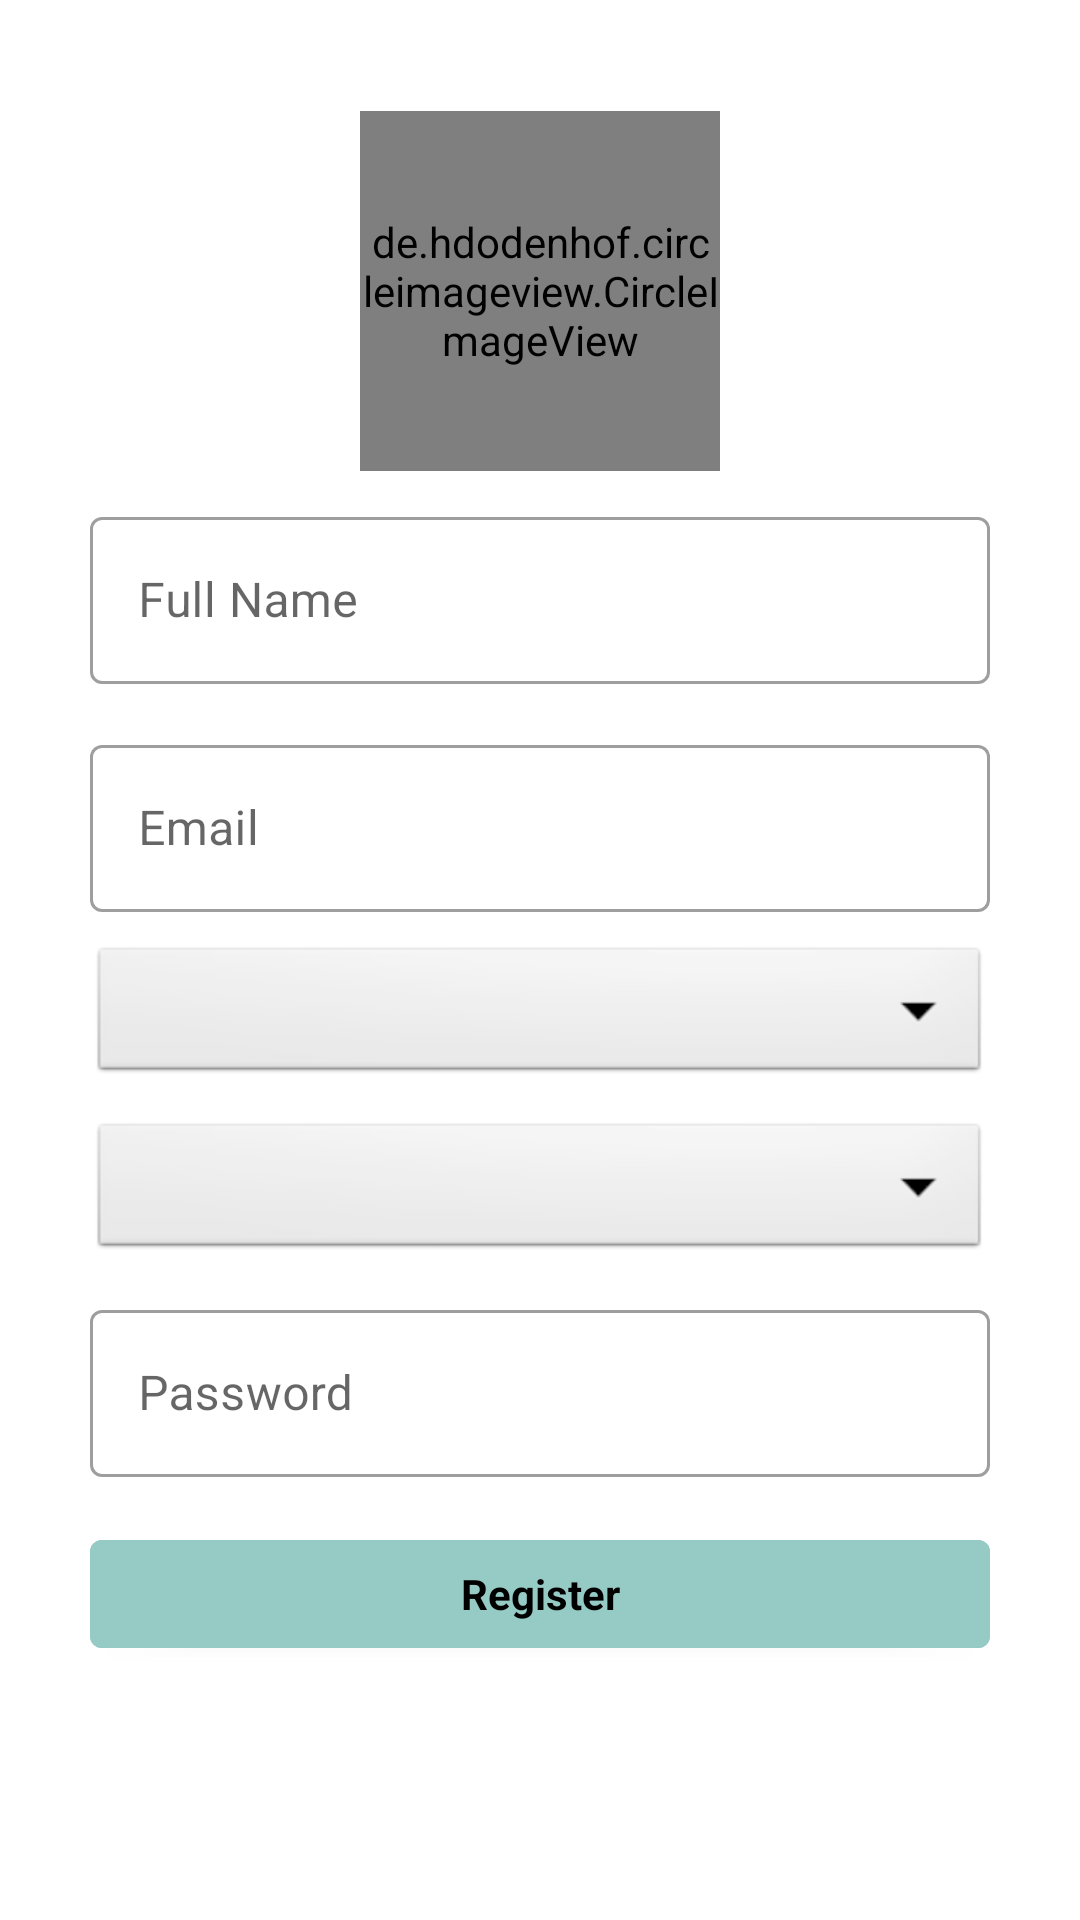

Layout XML and referenced resources for this Android screen:
<!-- AndroidManifest.xml: application theme Theme.CollageApp -->
<!-- res/layout/activity_register.xml -->
<?xml version="1.0" encoding="utf-8"?>
<androidx.constraintlayout.widget.ConstraintLayout xmlns:android="http://schemas.android.com/apk/res/android"
    xmlns:app="http://schemas.android.com/apk/res-auto"
    xmlns:tools="http://schemas.android.com/tools"
    android:layout_width="match_parent"
    android:layout_height="match_parent"
    tools:context=".Email.RegisterActivity">


    <androidx.core.widget.NestedScrollView
        android:id="@+id/nestedScrollView"
        android:layout_width="match_parent"
        android:layout_height="598dp"
        app:layout_constraintBottom_toBottomOf="parent"
        app:layout_constraintEnd_toEndOf="parent"
        app:layout_constraintStart_toStartOf="parent"
        app:layout_constraintTop_toTopOf="parent">

        <LinearLayout
            android:layout_width="match_parent"
            android:layout_height="match_parent"
            android:layout_marginHorizontal="30dp"
            android:gravity="center"
            android:orientation="vertical"
            app:layout_constraintBottom_toBottomOf="parent"
            app:layout_constraintEnd_toEndOf="parent"
            app:layout_constraintStart_toStartOf="parent"
            app:layout_constraintTop_toTopOf="parent">


            <de.hdodenhof.circleimageview.CircleImageView
                android:id="@+id/pImg"
                android:layout_width="120dp"
                android:layout_height="120dp"
                android:layout_gravity="center"
                android:layout_marginTop="16dp"
                android:src="@drawable/ic_user"
                tools:ignore="VectorDrawableCompat"/>

            <com.google.android.material.textfield.TextInputLayout
                style="@style/Widget.MaterialComponents.TextInputLayout.OutlinedBox"
                android:layout_width="match_parent"
                android:layout_height="wrap_content"
                android:layout_marginVertical="10dp"
                android:layout_marginBottom="10dp">

                <com.google.android.material.textfield.TextInputEditText
                    android:id="@+id/name"
                    android:layout_width="match_parent"
                    android:layout_height="wrap_content"
                    android:ems="10"
                    android:hint="@string/full_name"
                    android:inputType="textPersonName" />

            </com.google.android.material.textfield.TextInputLayout>

            <com.google.android.material.textfield.TextInputLayout
                style="@style/Widget.MaterialComponents.TextInputLayout.OutlinedBox"
                android:layout_width="match_parent"
                android:layout_height="wrap_content"
                android:layout_marginVertical="5dp">

                <com.google.android.material.textfield.TextInputEditText
                    android:id="@+id/editEmail"
                    android:layout_width="match_parent"
                    android:layout_height="wrap_content"
                    android:hint="@string/email2"
                    android:inputType="textEmailAddress" />

            </com.google.android.material.textfield.TextInputLayout>

            <Spinner
                android:id="@+id/yearCategory"
                android:layout_width="match_parent"
                android:layout_height="wrap_content"
                android:layout_marginVertical="5dp"
                android:background="@android:drawable/btn_dropdown"
                android:gravity="center"
                android:spinnerMode="dropdown" />


            <Spinner
                android:id="@+id/streamCategory"
                android:layout_width="match_parent"
                android:layout_height="wrap_content"
                android:layout_marginVertical="5dp"
                android:background="@android:drawable/btn_dropdown"
                android:gravity="center"
                android:spinnerMode="dropdown" />


            <com.google.android.material.textfield.TextInputLayout
                style="@style/Widget.MaterialComponents.TextInputLayout.OutlinedBox"
                android:layout_width="match_parent"
                android:layout_height="wrap_content"
                android:layout_marginVertical="5dp">

                <com.google.android.material.textfield.TextInputEditText
                    android:id="@+id/pass"
                    android:layout_width="match_parent"
                    android:layout_height="wrap_content"
                    android:ems="10"
                    android:hint="@string/password"
                    android:inputType="textPassword" />

            </com.google.android.material.textfield.TextInputLayout>

            <com.google.android.material.button.MaterialButton
                android:id="@+id/registerbtn"
                style="@style/Widget.MaterialComponents.TextInputLayout.OutlinedBox.Dense"
                android:layout_width="match_parent"
                android:layout_height="wrap_content"
                android:layout_marginVertical="10dp"
                android:layout_marginBottom="30dp"
                android:backgroundTint="@color/color07"
                android:text="@string/register"
                android:textColor="@color/title_color"
                android:textStyle="bold" />

        </LinearLayout>
    </androidx.core.widget.NestedScrollView>

</androidx.constraintlayout.widget.ConstraintLayout>
<!-- resources referenced by this layout -->
<resources>
  <color name="color07">#96CAC5</color>
  <color name="title_color">#FF000000</color>
  <string name="email2">Email</string>
  <string name="full_name">Full Name</string>
  <string name="password">Password</string>
  <string name="register">Register</string>
  <style name="Theme.CollageApp" parent="Theme.MaterialComponents.DayNight.DarkActionBar">
          
          <item name="colorPrimary">#3F51B5</item>
          <item name="colorPrimaryVariant">#4959B1</item>
          <item name="colorOnPrimary">@color/white</item>
          
          <item name="colorSecondary">@color/teal_200</item>
          <item name="colorSecondaryVariant">@color/teal_700</item>
          <item name="colorOnSecondary">@color/black</item>
          
          <item name="android:statusBarColor" tools:targetApi="l">?attr/colorPrimaryVariant</item>
          
      </style>
  <color name="white">#FFFFFFFF</color>
  <color name="teal_200">#FF03DAC5</color>
  <color name="teal_700">#FF018786</color>
  <color name="black">#FF000000</color>
</resources>
